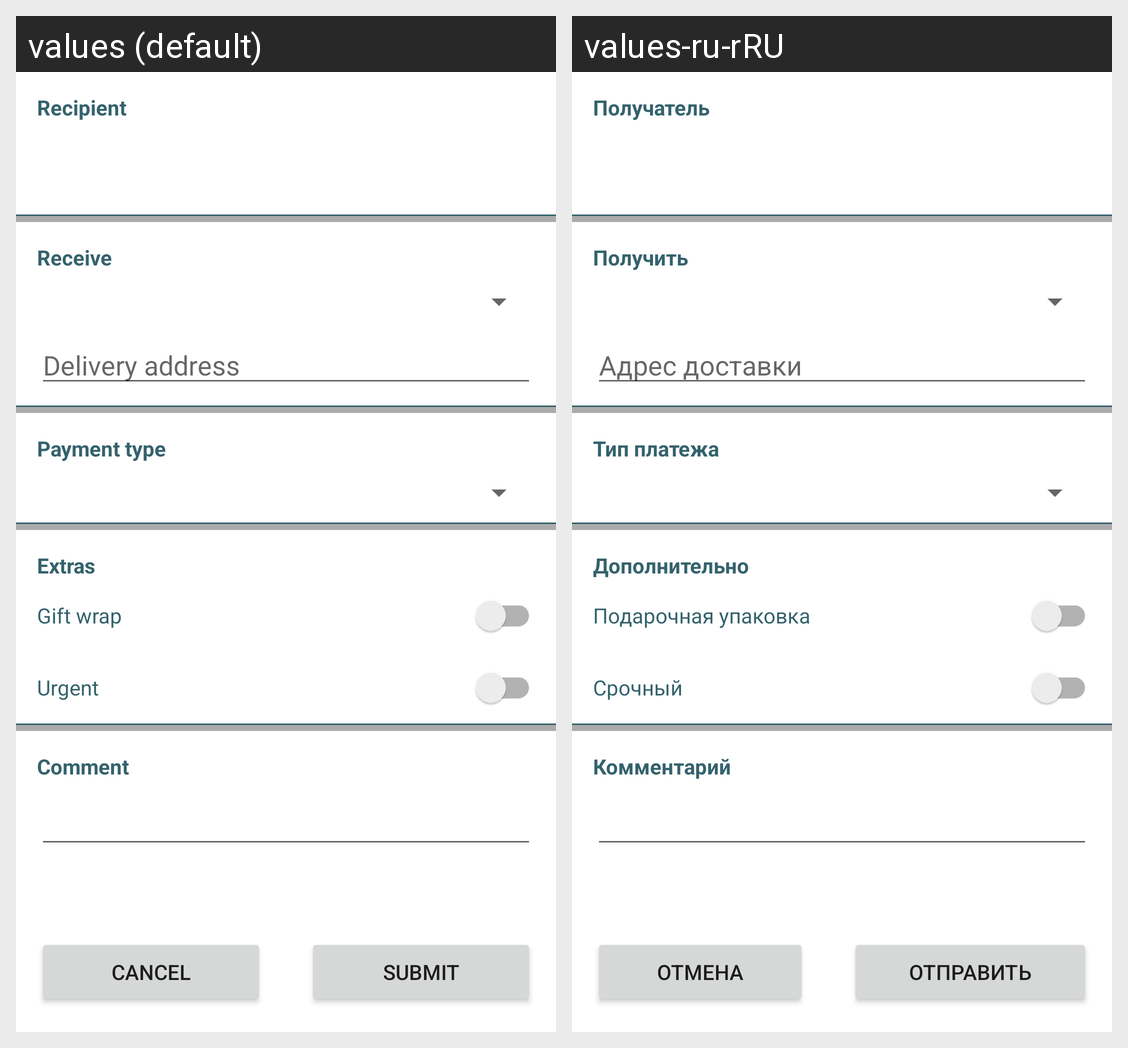

The same Android screen rendered under two of its app's locales, left to right. List the strings drawn on it with the default value and each locale's translation.
Android screen res/layout/fragment_customer_checkout.xml rendered under 2 locales, left to right: values (default), values-ru-rRU. Device: Nexus 5 (rendered at 1080×1920; each locale shown at half size, 540×960, under a caption strip naming it); theme Theme.Handmades.
Strings drawn on this screen, with the default value and each locale's value (text and hints the layout hard-codes, and strings that could not be matched under every locale, appear in the picture but are not listed):

recipient
  values: Recipient
  values-ru-rRU: Получатель

receive_way
  values: Receive
  values-ru-rRU: Получить

address_hint
  values: Delivery address
  values-ru-rRU: Адрес доставки

payment_type
  values: Payment type
  values-ru-rRU: Тип платежа

extras
  values: Extras
  values-ru-rRU: Дополнительно

gift
  values: Gift wrap
  values-ru-rRU: Подарочная упаковка

urgent
  values: Urgent
  values-ru-rRU: Срочный

comment
  values: Comment
  values-ru-rRU: Комментарий

str_cancel
  values: Cancel
  values-ru-rRU: Отмена

str_submit
  values: Submit
  values-ru-rRU: Отправить
